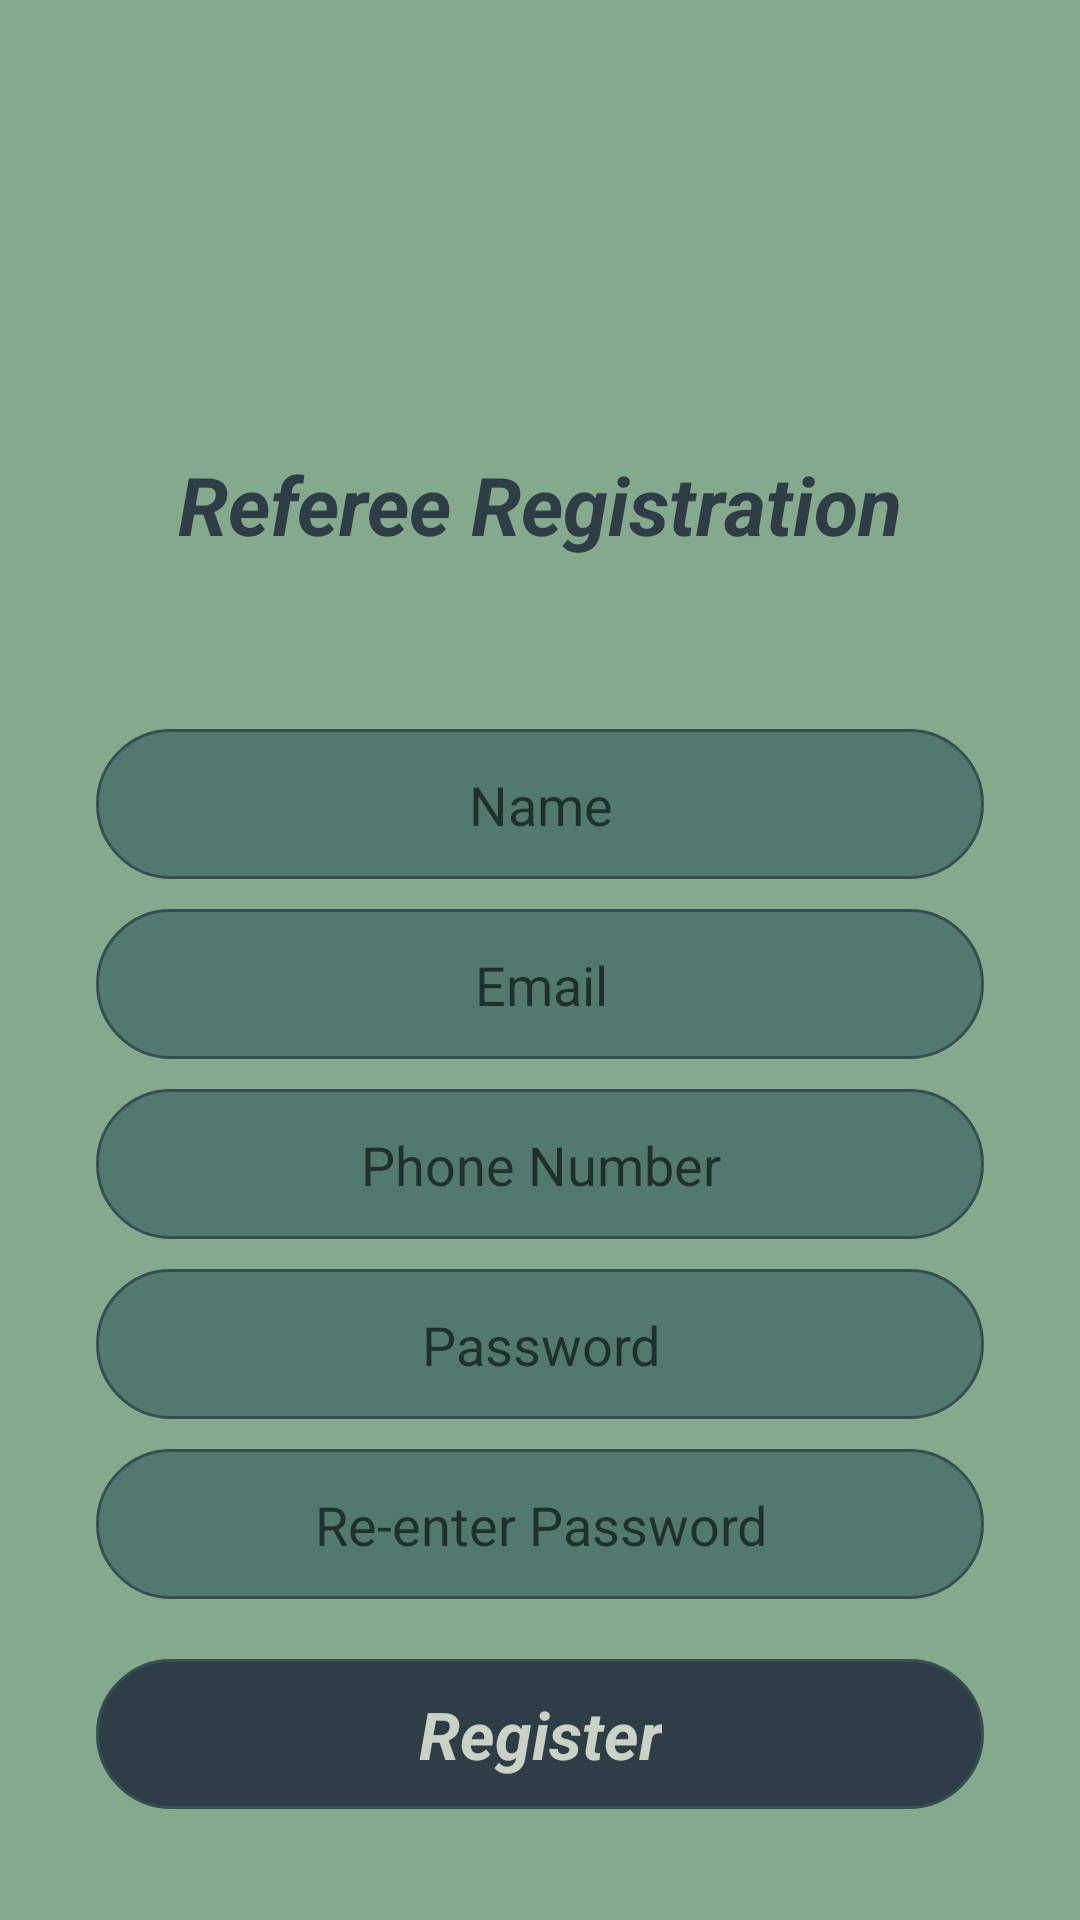

This screen was rendered from an Android layout file. Write that file and the resources it references.
<!-- AndroidManifest.xml: application theme Theme.KEJORA -->
<!-- res/layout/activity_register_referee.xml -->
<?xml version="1.0" encoding="utf-8"?>
<androidx.constraintlayout.widget.ConstraintLayout xmlns:android="http://schemas.android.com/apk/res/android"
    xmlns:app="http://schemas.android.com/apk/res-auto"
    xmlns:tools="http://schemas.android.com/tools"
    android:layout_width="match_parent"
    android:layout_height="match_parent"
    android:background="#84a98c"
    tools:context=".Register_Referee">

    <ImageView
        android:id="@+id/imageView7"
        android:layout_width="100dp"
        android:layout_height="100dp"
        android:layout_marginTop="40dp"
        app:layout_constraintEnd_toEndOf="parent"
        app:layout_constraintStart_toStartOf="parent"
        app:layout_constraintTop_toTopOf="parent"
        app:srcCompat="@drawable/signup" />

    <TextView
        android:id="@+id/textView9"
        android:layout_width="wrap_content"
        android:layout_height="wrap_content"
        android:layout_marginTop="10dp"
        android:text="Referee Registration"
        android:textColor="#2f3e46"
        android:textSize="27sp"
        android:textStyle="bold|italic"
        app:layout_constraintEnd_toEndOf="@+id/imageView7"
        app:layout_constraintStart_toStartOf="@+id/imageView7"
        app:layout_constraintTop_toBottomOf="@+id/imageView7" />

    <LinearLayout
        android:layout_width="match_parent"
        android:layout_height="0dp"
        android:layout_marginStart="32dp"
        android:layout_marginTop="10dp"
        android:layout_marginEnd="32dp"
        android:gravity="center_vertical"
        android:orientation="vertical"
        app:layout_constraintBottom_toBottomOf="parent"
        app:layout_constraintEnd_toEndOf="parent"
        app:layout_constraintHorizontal_bias="0.0"
        app:layout_constraintStart_toStartOf="parent"
        app:layout_constraintTop_toBottomOf="@+id/textView9">

        <androidx.constraintlayout.widget.ConstraintLayout
            android:layout_width="match_parent"
            android:layout_height="50dp"
            android:layout_marginTop="10dp"
            android:background="@drawable/btn_background">

            <EditText
                android:id="@+id/Register_Referee_Name"
                android:layout_width="340dp"
                android:layout_height="35dp"
                android:background="@null"
                android:ems="10"
                android:hint="Name"
                android:inputType="textPersonName"
                android:textAlignment="center"
                app:layout_constraintBottom_toBottomOf="parent"
                app:layout_constraintEnd_toEndOf="parent"
                app:layout_constraintStart_toStartOf="parent"
                app:layout_constraintTop_toTopOf="parent" />
        </androidx.constraintlayout.widget.ConstraintLayout>

        <androidx.constraintlayout.widget.ConstraintLayout
            android:layout_width="match_parent"
            android:layout_height="50dp"
            android:layout_marginTop="10dp"
            android:background="@drawable/btn_background">

            <EditText
                android:id="@+id/Register_Referee_Email"
                android:layout_width="340dp"
                android:layout_height="35dp"
                android:background="@null"
                android:ems="10"
                android:hint="Email"
                android:inputType="textEmailAddress"
                android:textAlignment="center"
                app:layout_constraintBottom_toBottomOf="parent"
                app:layout_constraintEnd_toEndOf="parent"
                app:layout_constraintStart_toStartOf="parent"
                app:layout_constraintTop_toTopOf="parent" />
        </androidx.constraintlayout.widget.ConstraintLayout>

        <androidx.constraintlayout.widget.ConstraintLayout
            android:layout_width="match_parent"
            android:layout_height="50dp"
            android:layout_marginTop="10dp"
            android:background="@drawable/btn_background">

            <EditText
                android:id="@+id/Register_Referee_PhoneNo"
                android:layout_width="340dp"
                android:layout_height="35dp"
                android:background="@null"
                android:ems="10"
                android:hint="Phone Number"
                android:inputType="phone"
                android:textAlignment="center"
                app:layout_constraintBottom_toBottomOf="parent"
                app:layout_constraintEnd_toEndOf="parent"
                app:layout_constraintStart_toStartOf="parent"
                app:layout_constraintTop_toTopOf="parent" />

        </androidx.constraintlayout.widget.ConstraintLayout>

        <androidx.constraintlayout.widget.ConstraintLayout
            android:layout_width="match_parent"
            android:layout_height="50dp"
            android:layout_marginTop="10dp"
            android:background="@drawable/btn_background">

            <EditText
                android:id="@+id/Register_Referee_Password"
                android:layout_width="340dp"
                android:layout_height="35dp"
                android:background="@null"
                android:ems="10"
                android:hint="Password"
                android:inputType="textPassword"
                android:textAlignment="center"
                app:layout_constraintBottom_toBottomOf="parent"
                app:layout_constraintEnd_toEndOf="parent"
                app:layout_constraintStart_toStartOf="parent"
                app:layout_constraintTop_toTopOf="parent" />

        </androidx.constraintlayout.widget.ConstraintLayout>

        <androidx.constraintlayout.widget.ConstraintLayout
            android:layout_width="match_parent"
            android:layout_height="50dp"
            android:layout_marginTop="10dp"
            android:background="@drawable/btn_background">

            <EditText
                android:id="@+id/Register_Referee_RePassword"
                android:layout_width="340dp"
                android:layout_height="35dp"
                android:background="@null"
                android:ems="10"
                android:hint="Re-enter Password"
                android:inputType="textPassword"
                android:textAlignment="center"
                app:layout_constraintBottom_toBottomOf="parent"
                app:layout_constraintEnd_toEndOf="parent"
                app:layout_constraintStart_toStartOf="parent"
                app:layout_constraintTop_toTopOf="parent" />
        </androidx.constraintlayout.widget.ConstraintLayout>

        <androidx.constraintlayout.widget.ConstraintLayout
            android:id="@+id/constraintLayout_Register"
            android:layout_width="match_parent"
            android:layout_height="50dp"
            android:layout_marginTop="20dp"
            android:background="@drawable/btn_background_2">

            <TextView
                android:id="@+id/Register_Management"
                android:layout_width="wrap_content"
                android:layout_height="wrap_content"
                android:text="Register"
                android:textColor="#cad2c5"
                android:textSize="22sp"
                android:textStyle="bold|italic"
                app:layout_constraintBottom_toBottomOf="parent"
                app:layout_constraintEnd_toEndOf="parent"
                app:layout_constraintStart_toStartOf="parent"
                app:layout_constraintTop_toTopOf="parent" />
        </androidx.constraintlayout.widget.ConstraintLayout>
    </LinearLayout>

</androidx.constraintlayout.widget.ConstraintLayout>
<!-- resources referenced by this layout -->
<resources>
  <!-- drawable btn_background (drawable) -->
  <?xml version="1.0" encoding="utf-8"?>
  <selector xmlns:android="http://schemas.android.com/apk/res/android">
  <item>
      <shape android:shape="rectangle">
          <solid android:color="#52796f"/>
          <corners android:radius="50dp"/>
          <stroke android:color="#354f52" android:width="1dp"/>
      </shape>
  </item>
  </selector>
  <!-- drawable btn_background_2 (drawable) -->
  <?xml version="1.0" encoding="utf-8"?>
  <selector xmlns:android="http://schemas.android.com/apk/res/android">
      <item>
          <shape android:shape="rectangle">
              <solid android:color="#2f3e46"/>
              <corners android:radius="50dp"/>
              <stroke android:color="#354f52" android:width="1dp"/>
          </shape>
      </item>
  </selector>
  <style name="Theme.KEJORA" parent="Theme.MaterialComponents.DayNight.DarkActionBar">
          
          <item name="colorPrimary">@color/purple_500</item>
          <item name="colorPrimaryVariant">@color/purple_700</item>
          <item name="colorOnPrimary">@color/white</item>
          
          <item name="colorSecondary">@color/teal_200</item>
          <item name="colorSecondaryVariant">@color/teal_700</item>
          <item name="colorOnSecondary">@color/black</item>
          
          <item name="android:statusBarColor">?attr/colorPrimaryVariant</item>
          
      </style>
  <!-- not gathered from this repository: default colours our renderer supplied (Android Studio template values) -->
  <color name="purple_500">#FF6200EE</color>
  <color name="purple_700">#FF3700B3</color>
  <color name="teal_200">#FF03DAC5</color>
  <color name="teal_700">#FF018786</color>
  <color name="black">#FF000000</color>
  <color name="white">#FFFFFFFF</color>
</resources>
